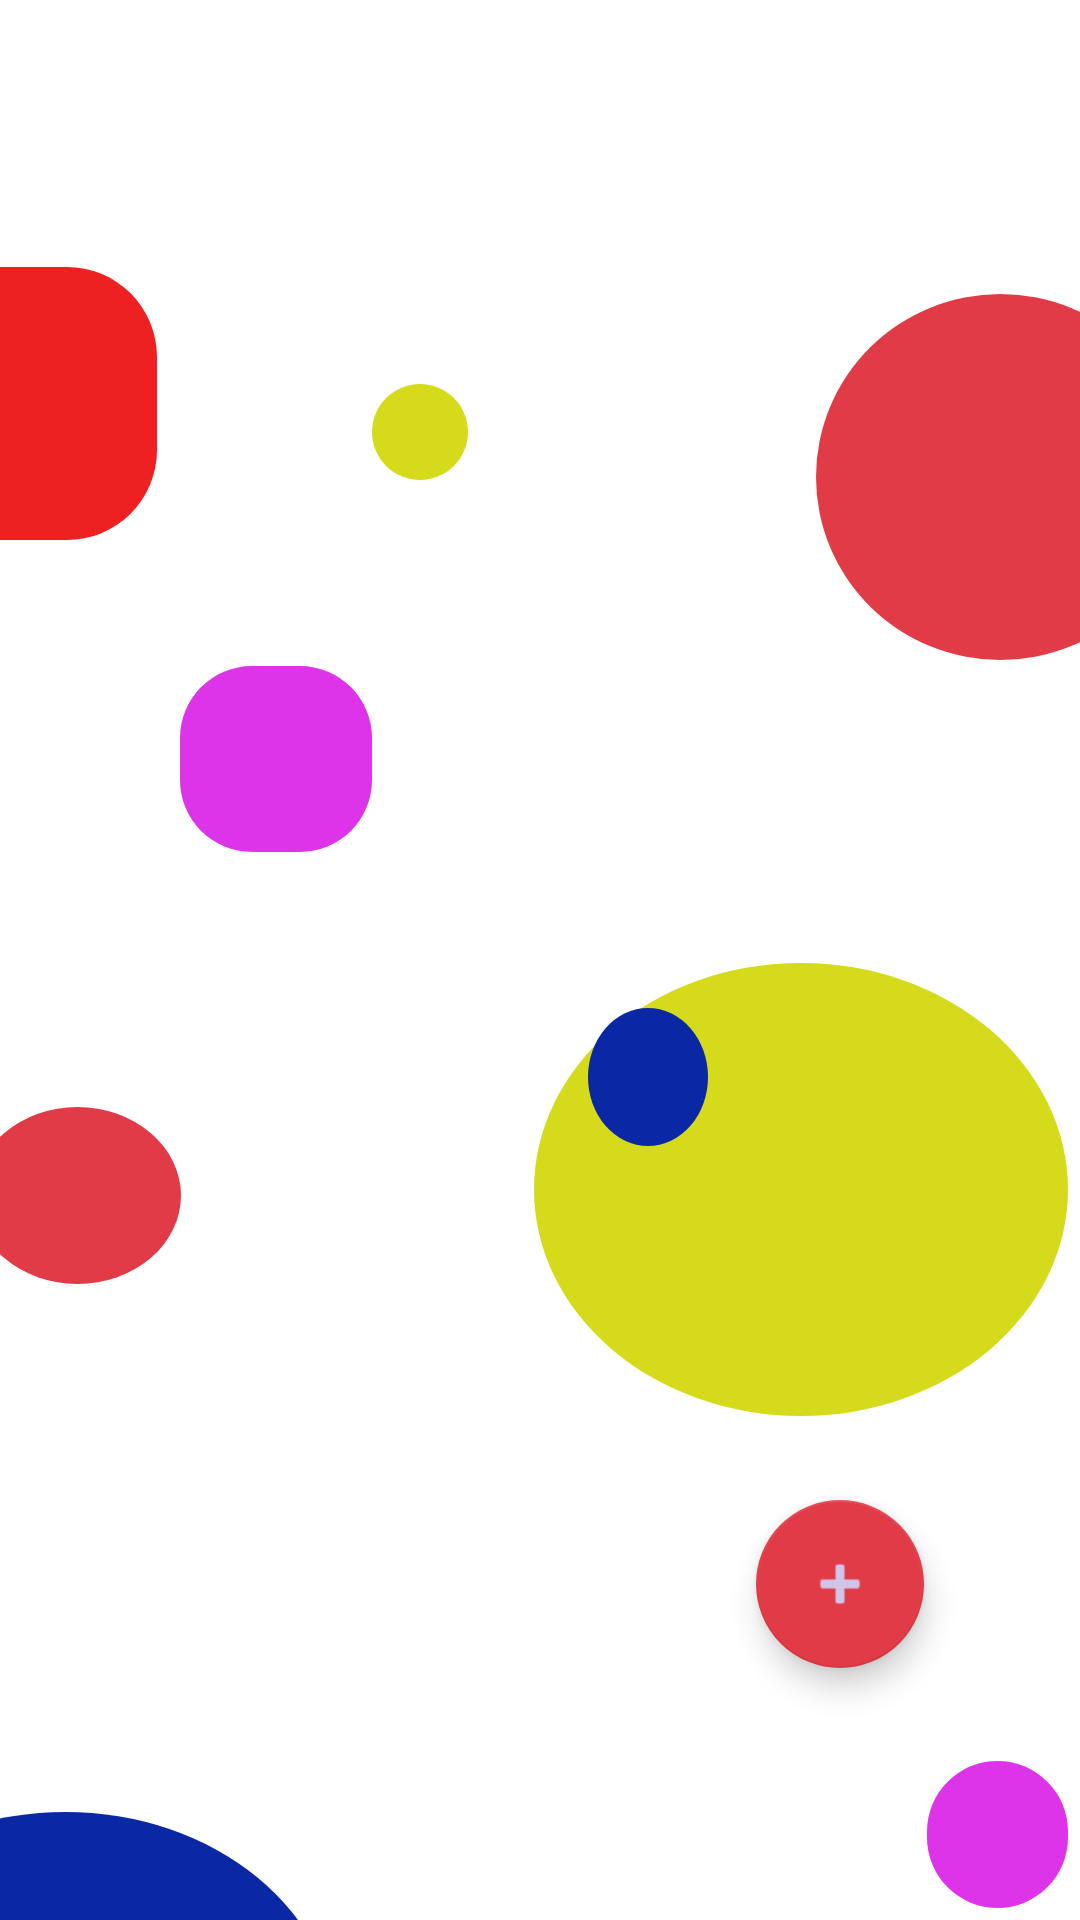

Layout XML and referenced resources for this Android screen:
<!-- AndroidManifest.xml: application theme Theme.TripReminder -->
<!-- res/layout/fragment_up_coming.xml -->
<?xml version="1.0" encoding="utf-8"?>
<androidx.constraintlayout.widget.ConstraintLayout xmlns:android="http://schemas.android.com/apk/res/android"
    xmlns:app="http://schemas.android.com/apk/res-auto"
    xmlns:tools="http://schemas.android.com/tools"
    android:layout_width="match_parent"
    android:layout_height="match_parent"
    tools:context=".Fragments.UpComingFragment">

   

    <ImageView
        android:id="@+id/imageView28"
        android:layout_width="181dp"
        android:layout_height="149dp"
        android:layout_marginTop="604dp"
        android:layout_marginEnd="248dp"
        app:layout_constraintEnd_toEndOf="parent"
        app:layout_constraintTop_toTopOf="parent"
        app:srcCompat="@drawable/blue_circle" />

    <ImageView
        android:id="@+id/imageView29"
        android:layout_width="178dp"
        android:layout_height="151dp"
        android:layout_marginEnd="4dp"
        android:layout_marginBottom="168dp"
        app:layout_constraintBottom_toBottomOf="parent"
        app:layout_constraintEnd_toEndOf="parent"
        app:srcCompat="@drawable/circle_shape" />

 <ImageView
        android:id="@+id/imageView31"
        android:layout_width="47dp"
        android:layout_height="49dp"
        android:layout_marginEnd="4dp"
        android:layout_marginBottom="4dp"
        app:layout_constraintBottom_toBottomOf="parent"
        app:layout_constraintEnd_toEndOf="parent"
        app:srcCompat="@drawable/square_pink" />

    <ImageView
        android:id="@+id/imageView32"
        android:layout_width="32dp"
        android:layout_height="32dp"
        android:layout_marginEnd="204dp"
        android:layout_marginBottom="480dp"
        app:layout_constraintBottom_toBottomOf="parent"
        app:layout_constraintEnd_toEndOf="parent"
        app:srcCompat="@drawable/circle_shape" />

    <ImageView
        android:id="@+id/imageView33"
        android:layout_width="40dp"
        android:layout_height="46dp"
        android:layout_marginTop="336dp"
        android:layout_marginEnd="124dp"
        app:layout_constraintEnd_toEndOf="parent"
        app:layout_constraintTop_toTopOf="parent"
        app:srcCompat="@drawable/blue_circle" />

    <ImageView
        android:id="@+id/imageView34"
        android:layout_width="94dp"
        android:layout_height="91dp"
        android:layout_marginEnd="308dp"
        android:layout_marginBottom="460dp"
        app:layout_constraintBottom_toBottomOf="parent"
        app:layout_constraintEnd_toEndOf="parent"
        app:srcCompat="@drawable/google_button_layout" />

    <ImageView
        android:id="@+id/imageView35"
        android:layout_width="69dp"
        android:layout_height="59dp"
        android:layout_marginEnd="300dp"
        android:layout_marginBottom="212dp"
        app:layout_constraintBottom_toBottomOf="parent"
        app:layout_constraintEnd_toEndOf="parent"
        app:srcCompat="@drawable/pink_circle" />

    <ImageView
        android:id="@+id/imageView36"
        android:layout_width="64dp"
        android:layout_height="62dp"
        android:layout_marginEnd="236dp"
        android:layout_marginBottom="356dp"
        app:layout_constraintBottom_toBottomOf="parent"
        app:layout_constraintEnd_toEndOf="parent"
        app:srcCompat="@drawable/square_pink" />

    <ImageView
        android:id="@+id/imageView37"
        android:layout_width="123dp"
        android:layout_height="122dp"
        android:layout_marginStart="272dp"
        android:layout_marginBottom="420dp"
        app:layout_constraintBottom_toBottomOf="parent"
        app:layout_constraintStart_toStartOf="parent"
        app:srcCompat="@drawable/pink_circle" />

    <androidx.recyclerview.widget.RecyclerView
        android:id="@+id/recyclerview_upcomingFrag"
        android:layout_width="match_parent"
        android:layout_height="710dp"
        app:layout_constraintBottom_toBottomOf="parent"
        app:layout_constraintEnd_toEndOf="parent"
        app:layout_constraintHorizontal_bias="0.0"
        app:layout_constraintStart_toStartOf="parent" />

    <com.google.android.material.floatingactionbutton.FloatingActionButton
        android:id="@+id/btn_add_upcomingFrg"
        android:layout_width="wrap_content"
        android:layout_height="wrap_content"
        android:layout_marginEnd="52dp"
        android:layout_marginBottom="84dp"
        android:clickable="true"
        android:src="@android:drawable/ic_input_add"
        app:layout_constraintBottom_toBottomOf="parent"
        app:layout_constraintEnd_toEndOf="parent" />
</androidx.constraintlayout.widget.ConstraintLayout>
<!-- resources referenced by this layout -->
<resources>
  <color name="primary_dark">#EAB61C</color>
  <color name="primary_light">#D1C4E9</color>
  <!-- drawable blue_circle (drawable) -->
  <?xml version="1.0" encoding="utf-8"?>
  <shape xmlns:android="http://schemas.android.com/apk/res/android" android:shape="oval">
      <corners android:radius="24dp"/>
      <solid android:color="@color/blue"/>
  </shape>
  <!-- drawable circle_shape (drawable) -->
  <?xml version="1.0" encoding="utf-8"?>
  <shape xmlns:android="http://schemas.android.com/apk/res/android" android:shape="oval">
      <corners android:radius="24dp"/>
      <solid android:color="#F3D3DA10"/>
  </shape>
  <!-- drawable google_button_layout (drawable) -->
  <?xml version="1.0" encoding="utf-8"?>
  <shape xmlns:android="http://schemas.android.com/apk/res/android">
      <corners android:radius="30dp"/>
      <solid android:color="#F3ED1717"/>
  </shape>
  <!-- drawable pink_circle (drawable) -->
  <?xml version="1.0" encoding="utf-8"?>
  <shape xmlns:android="http://schemas.android.com/apk/res/android" android:shape="oval">
      <corners android:radius="24dp"/>
      <solid android:color="@color/accent"/>
  </shape>
  <!-- drawable square_pink (drawable) -->
  <?xml version="1.0" encoding="utf-8"?>
  <shape xmlns:android="http://schemas.android.com/apk/res/android">
      <corners android:radius="24dp"/>
      <solid android:color="#F3DC2BE8"/>
  </shape>
  <string name="home">Home</string>
  <style name="Theme.TripReminder" parent="Theme.MaterialComponents.DayNight.DarkActionBar">
          
          <item name="colorPrimary">@color/primary</item>
          <item name="colorPrimaryVariant">@color/primary_dark</item>
          <item name="colorOnPrimary">@color/primary_light</item>
          
          <item name="colorSecondary">@color/accent</item>
          <item name="colorSecondaryVariant">@color/secondary_text</item>
          <item name="colorOnSecondary">@color/primary_light</item>
          <item name="colorOnBackground">@color/background</item>
          <item name="colorOnError">@color/red</item>
          
          <item name="android:statusBarColor" tools:targetApi="l">?attr/colorPrimaryVariant</item>
          
      </style>
  <color name="blue">#0A28A3</color>
  <color name="accent">#E13B48</color>
  <color name="primary">#673AB7</color>
  <color name="secondary_text">#757575</color>
  <color name="background">#FF85CCC5</color>
  <color name="red">#FFCC0414</color>
</resources>
